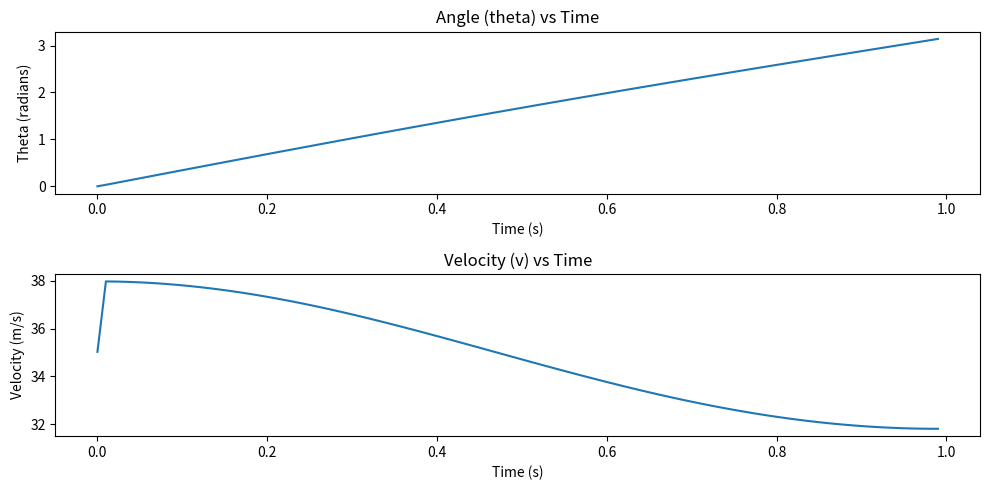

Generate this figure with matplotlib:
import numpy as np
import matplotlib.pyplot as plt
from scipy.optimize import root_scalar

# Parameters
r = 10.975       # radius of the circle
g = 9.81      # acceleration due to gravity
dt = 0.01     # time step
T = 1.0       # total time
theta_total = 1.0 * np.pi  # known total theta in 1 second (one full rotation)

def final_theta_difference(v0, r, g, dt, T, theta_total):
    # Time array
    time = np.arange(0, T, dt)
    
    # Initialize theta and velocity
    theta = 0.0
    velocity = v0
    
    for t in time[1:]:
        # Compute theta
        theta += (velocity / r) * dt
        # Compute velocity
        velocity = np.sqrt(v0**2 + 2 * g * r * np.cos(theta))
        if t >= T:
            break
    
    # Return the difference between computed theta and total theta
    return theta - theta_total

# Use root-finding to find the initial velocity v0
solution = root_scalar(final_theta_difference, args=(r, g, dt, T, theta_total), bracket=[0.1, 100.0], method='bisect')

if solution.converged:
    v0 = solution.root
    print(f"Initial velocity v0 to achieve theta_total of {theta_total} radians after 1 second is: {v0:.4f} m/s")
else:
    print("Root-finding did not converge")

# Plotting the results using the found initial velocity
time = np.arange(0, T, dt)
theta = np.zeros_like(time)
velocity = np.zeros_like(time)
velocity[0] = v0

for i in range(1, len(time)):
    theta[i] = theta[i-1] + (velocity[i-1] / r) * dt
    velocity[i] = np.sqrt(v0**2 + 2 * g * r * np.cos(theta[i]))

# Plotting the results
plt.figure(figsize=(10, 5))
plt.subplot(2, 1, 1)
plt.plot(time, theta)
plt.title('Angle (theta) vs Time')
plt.xlabel('Time (s)')
plt.ylabel('Theta (radians)')

plt.subplot(2, 1, 2)
plt.plot(time, velocity)
plt.title('Velocity (v) vs Time')
plt.xlabel('Time (s)')
plt.ylabel('Velocity (m/s)')

plt.tight_layout()
plt.show()
